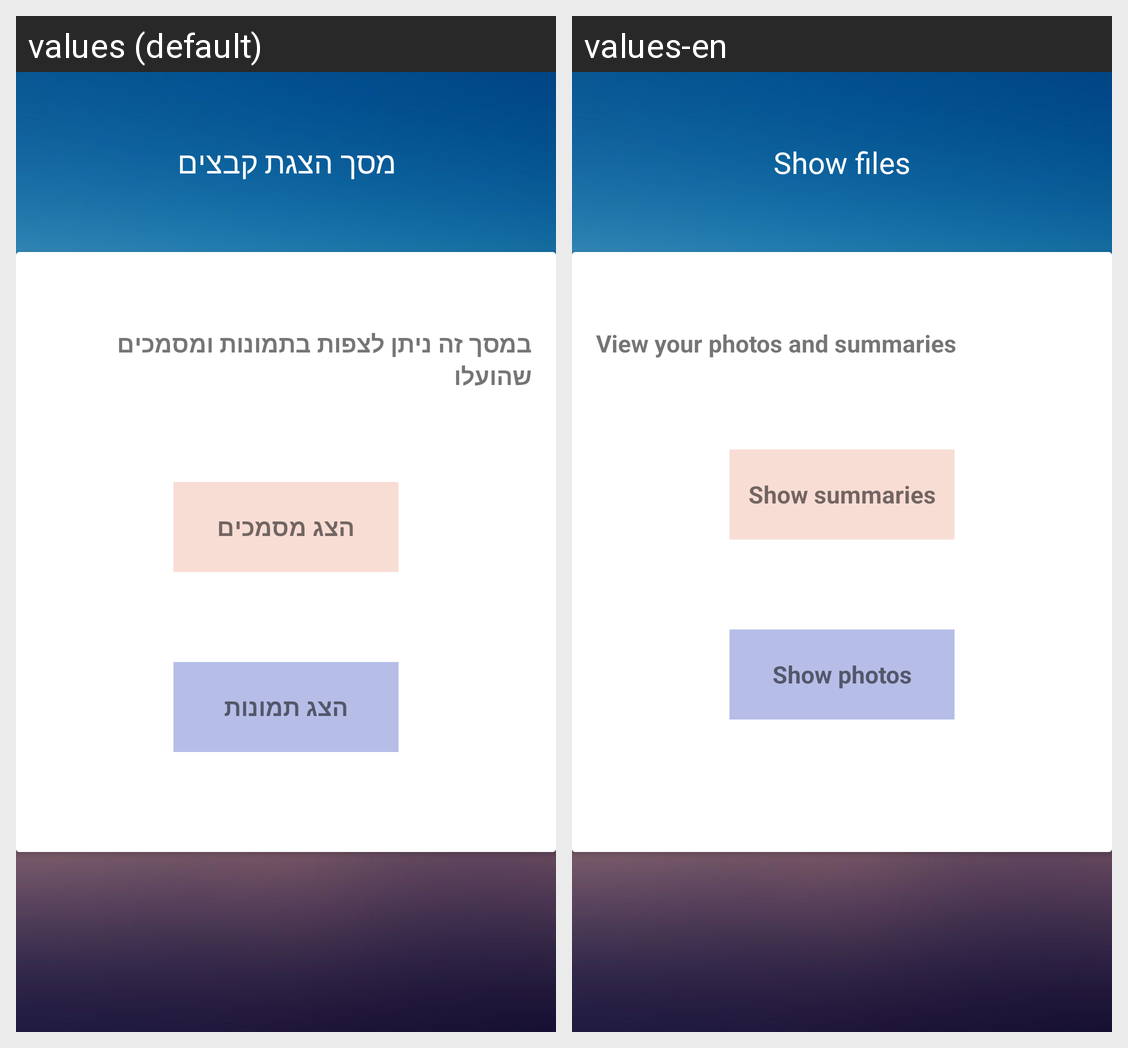

The Android screen above is rendered under two locales of the same app. Produce the string resources it draws, with the default and per-locale values.
Android screen res/layout/fragment_showfiles.xml rendered under 2 locales, left to right: values (default), values-en. Device: Nexus 5 (rendered at 1080×1920; each locale shown at half size, 540×960, under a caption strip naming it); theme Theme.HUJI_Assistant.
Strings drawn on this screen, with the default value and each locale's value (text and hints the layout hard-codes, and strings that could not be matched under every locale, appear in the picture but are not listed):

showfilestitle
  values: מסך הצגת קבצים
  values-en: Show files

files_screen_desc
  values: במסך זה ניתן לצפות בתמונות ומסמכים שהועלו
  values-en: View your photos and summaries

showSummariesBtn
  values: הצג מסמכים
  values-en: Show summaries

showImagesBtn
  values: הצג תמונות
  values-en: Show photos
